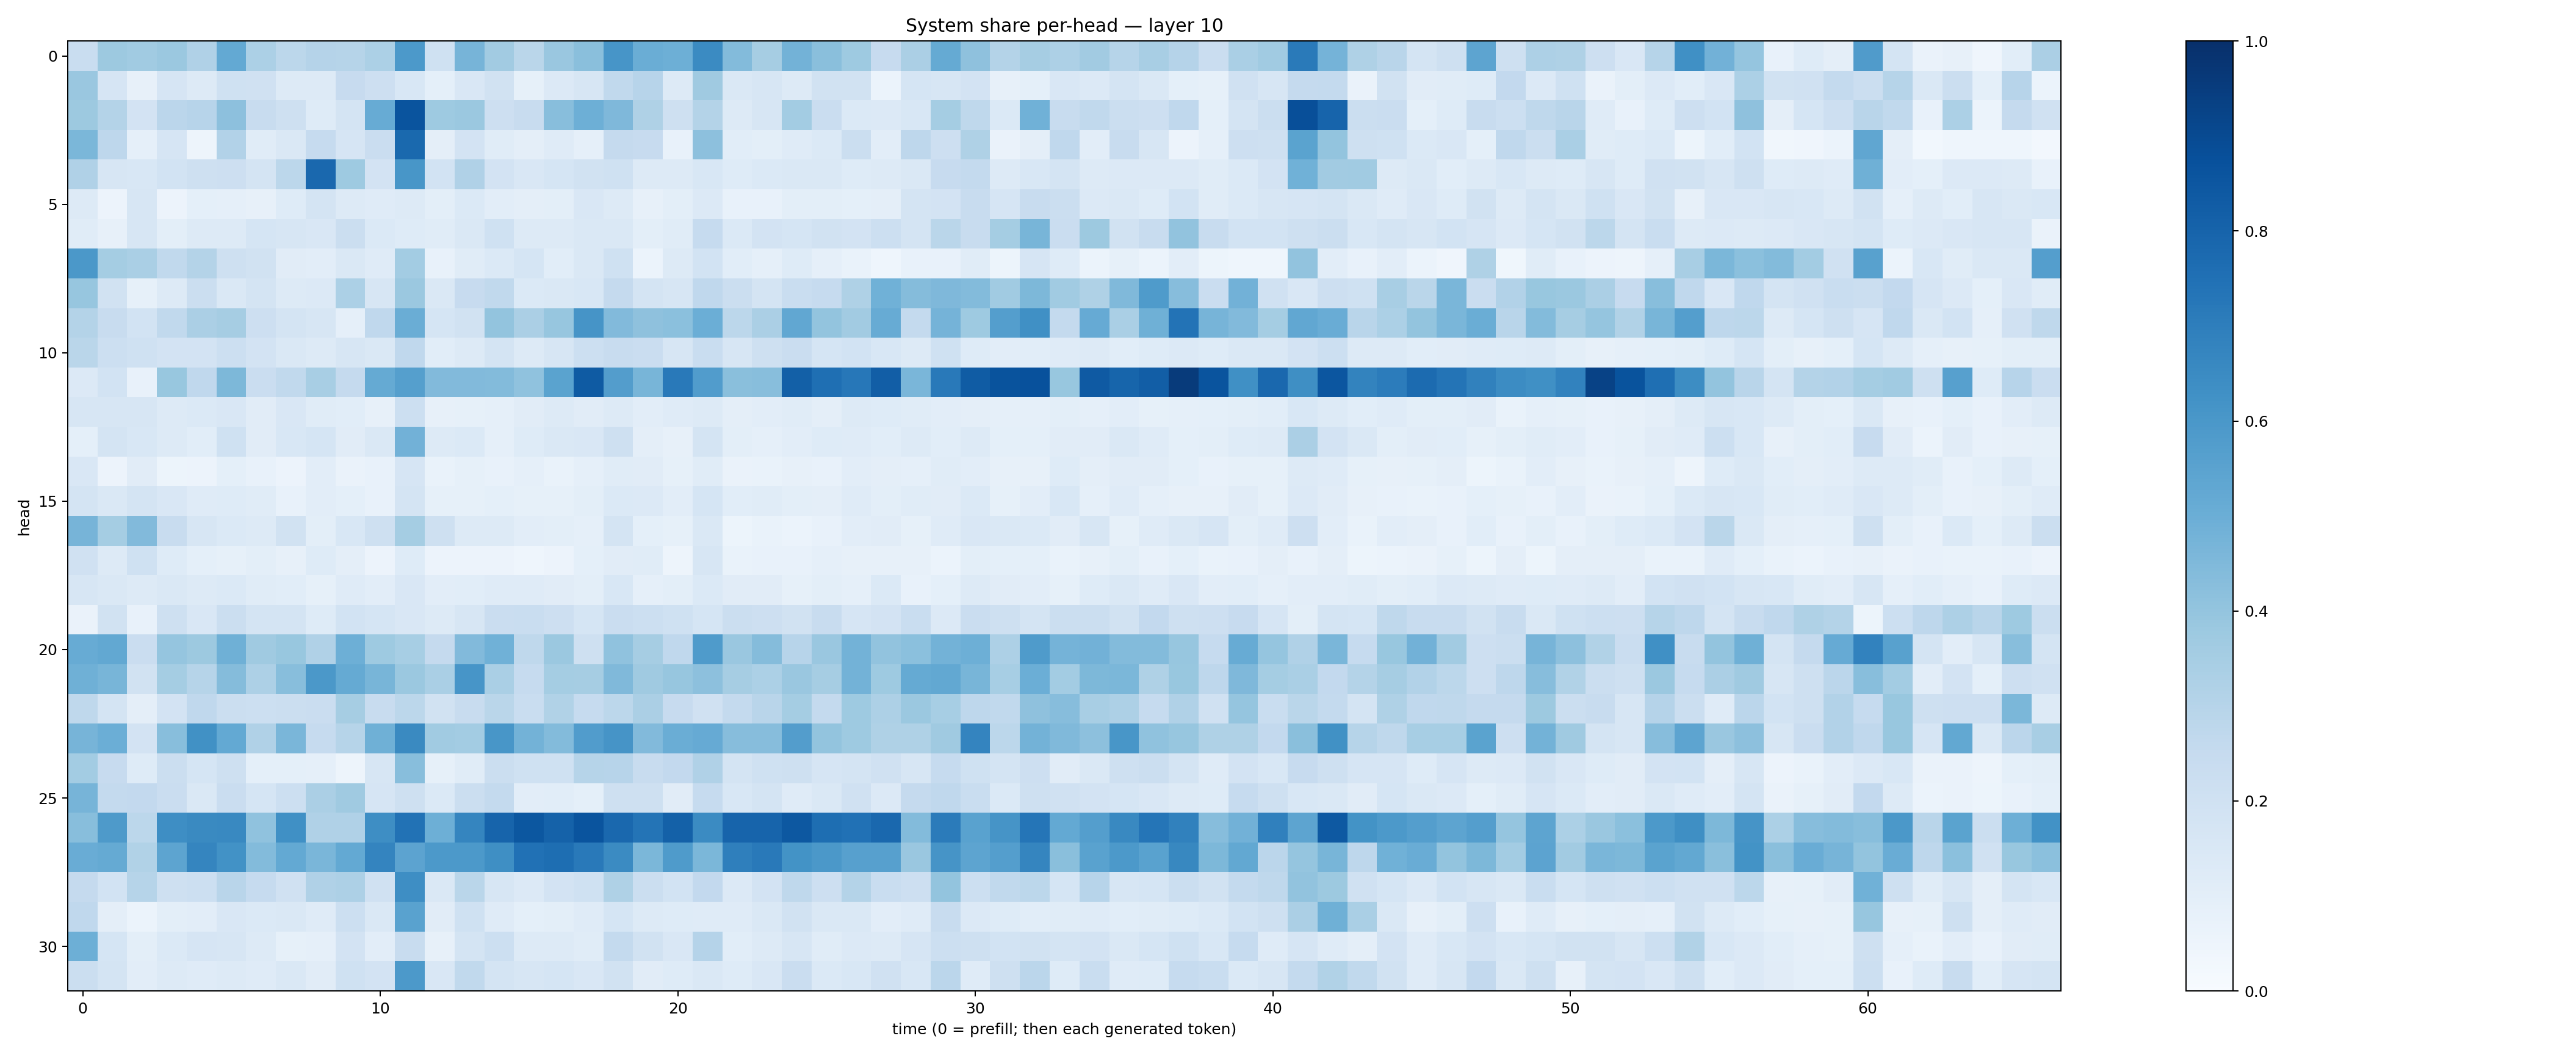

The data file committed next to this chart (first rows):
0.23316403, 0.37722427, 0.3667396, 0.3805086, 0.3181106, 0.5199174, 0.330816, 0.27871162, 0.3037692, 0.3005021, 0.33044583, 0.5928499, 0.20040967, 0.4709042, 0.363102, 0.2862625, 0.3850243, 0.42303148, 0.60903615, 0.50190955, 0.49588066, 0.6492647, 0.4385735, 0.34772632
0.3866, 0.1657, 0.07841, 0.1676, 0.1307, 0.201, 0.1979, 0.1307, 0.1276, 0.2429, 0.213, 0.1524, 0.09312, 0.1518, 0.1951, 0.08247, 0.1333, 0.1586, 0.263, 0.294, 0.1326, 0.3676, 0.1465, 0.1567
0.3782, 0.305, 0.1817, 0.2848, 0.2963, 0.4143, 0.2407, 0.2037, 0.1221, 0.1786, 0.5084, 0.8606, 0.3723, 0.3809, 0.2124, 0.241, 0.427, 0.4939, 0.4497, 0.3207, 0.2106, 0.306, 0.1327, 0.1571
0.4593, 0.2746, 0.08815, 0.1654, 0.04919, 0.3112, 0.1145, 0.1434, 0.2493, 0.1665, 0.2278, 0.7789, 0.09728, 0.1827, 0.1144, 0.09489, 0.1205, 0.08686, 0.2509, 0.2448, 0.07707, 0.415, 0.107, 0.1007
0.317, 0.164, 0.1524, 0.1862, 0.2074, 0.2115, 0.1731, 0.2805, 0.7833, 0.3742, 0.1805, 0.6049, 0.1865, 0.3191, 0.1815, 0.152, 0.1684, 0.1916, 0.2016, 0.1252, 0.1324, 0.1546, 0.1228, 0.1391
0.1276, 0.05739, 0.1569, 0.05647, 0.09136, 0.08925, 0.07895, 0.123, 0.1723, 0.1315, 0.1186, 0.1322, 0.1008, 0.1393, 0.102, 0.09571, 0.09773, 0.1523, 0.1314, 0.08087, 0.09831, 0.1359, 0.07728, 0.07432
0.1153, 0.07914, 0.162, 0.09882, 0.1263, 0.1309, 0.1681, 0.1566, 0.1513, 0.2256, 0.1383, 0.1236, 0.1164, 0.1456, 0.1993, 0.1285, 0.1302, 0.1479, 0.145, 0.1014, 0.116, 0.2472, 0.1387, 0.1801
0.5961, 0.3544, 0.337, 0.263, 0.3052, 0.2039, 0.1907, 0.1105, 0.1035, 0.1428, 0.1193, 0.3568, 0.07434, 0.1164, 0.1388, 0.1715, 0.1069, 0.1408, 0.1995, 0.06017, 0.1253, 0.1861, 0.1066, 0.08665
0.3932, 0.1903, 0.08218, 0.1318, 0.2226, 0.1477, 0.1725, 0.1321, 0.1329, 0.3296, 0.1602, 0.3803, 0.1462, 0.2439, 0.2641, 0.1387, 0.141, 0.1549, 0.2502, 0.1795, 0.1632, 0.2668, 0.2261, 0.176
0.3082, 0.2353, 0.1871, 0.2628, 0.3332, 0.3495, 0.2136, 0.1747, 0.1637, 0.08899, 0.2694, 0.5011, 0.1717, 0.1929, 0.3987, 0.3324, 0.3932, 0.6128, 0.443, 0.4128, 0.4197, 0.4961, 0.2786, 0.3339
0.2874, 0.2166, 0.1996, 0.1801, 0.1801, 0.2182, 0.181, 0.1455, 0.1276, 0.163, 0.1423, 0.2691, 0.1071, 0.1294, 0.1743, 0.131, 0.162, 0.2154, 0.2373, 0.2268, 0.1593, 0.2343, 0.1631, 0.2032
0.1348, 0.1843, 0.0756, 0.3905, 0.2688, 0.457, 0.23, 0.2635, 0.3413, 0.2513, 0.5172, 0.5656, 0.4447, 0.4453, 0.4408, 0.4077, 0.5484, 0.8344, 0.572, 0.4657, 0.7173, 0.5775, 0.4248, 0.4265
0.1618, 0.1627, 0.1629, 0.1264, 0.14, 0.1494, 0.1131, 0.1503, 0.1148, 0.1057, 0.07994, 0.2167, 0.08147, 0.08459, 0.08865, 0.1104, 0.1324, 0.1108, 0.127, 0.1026, 0.1202, 0.129, 0.09726, 0.1021
0.09173, 0.174, 0.1532, 0.131, 0.1059, 0.1997, 0.1122, 0.1539, 0.1695, 0.1132, 0.1478, 0.4838, 0.1253, 0.1386, 0.08638, 0.1239, 0.1438, 0.1497, 0.2047, 0.09733, 0.08171, 0.1753, 0.09906, 0.08603
0.149, 0.05655, 0.1133, 0.05451, 0.05835, 0.09098, 0.07406, 0.05498, 0.103, 0.06359, 0.07471, 0.1659, 0.06875, 0.08437, 0.07092, 0.08937, 0.07001, 0.08652, 0.117, 0.1122, 0.08395, 0.1138, 0.06414, 0.06896
0.1747, 0.1418, 0.1726, 0.1517, 0.1196, 0.1246, 0.1165, 0.07738, 0.1045, 0.09217, 0.07524, 0.1795, 0.08477, 0.08336, 0.09334, 0.08588, 0.08294, 0.1002, 0.1377, 0.1348, 0.105, 0.1711, 0.1091, 0.1164
0.4717, 0.3538, 0.4422, 0.2392, 0.1569, 0.1369, 0.1253, 0.1923, 0.09854, 0.1529, 0.2068, 0.3517, 0.2086, 0.1325, 0.1319, 0.1046, 0.1002, 0.08808, 0.1751, 0.09243, 0.08266, 0.147, 0.05357, 0.06778
0.197, 0.1316, 0.2, 0.1218, 0.09008, 0.08516, 0.09855, 0.08147, 0.1216, 0.09606, 0.05735, 0.1226, 0.05857, 0.05498, 0.05697, 0.04575, 0.05715, 0.09311, 0.1103, 0.1139, 0.04942, 0.1616, 0.06776, 0.07755
0.1633, 0.1483, 0.1251, 0.1466, 0.1262, 0.1383, 0.1137, 0.107, 0.0844, 0.118, 0.1021, 0.1509, 0.1048, 0.1083, 0.1188, 0.1185, 0.1115, 0.09938, 0.1529, 0.08929, 0.09891, 0.1383, 0.1123, 0.111
0.06634, 0.1907, 0.07154, 0.2063, 0.1492, 0.2218, 0.1759, 0.1729, 0.1241, 0.185, 0.169, 0.1486, 0.1283, 0.1566, 0.23, 0.2322, 0.2119, 0.1701, 0.2304, 0.2181, 0.2019, 0.1712, 0.2218, 0.2119
0.5085, 0.526, 0.2291, 0.3959, 0.3783, 0.4892, 0.3689, 0.3883, 0.3175, 0.496, 0.3749, 0.3438, 0.2512, 0.4426, 0.4864, 0.2703, 0.3812, 0.2085, 0.4074, 0.3499, 0.2673, 0.5821, 0.3844, 0.4349
0.4894, 0.465, 0.1891, 0.3536, 0.2986, 0.4341, 0.3277, 0.4283, 0.5975, 0.5184, 0.4681, 0.3822, 0.3387, 0.6071, 0.336, 0.2493, 0.3542, 0.3505, 0.447, 0.3691, 0.3907, 0.4177, 0.3478, 0.3292
0.2697, 0.1756, 0.09637, 0.1811, 0.2658, 0.2258, 0.215, 0.2212, 0.2277, 0.3503, 0.2417, 0.2803, 0.195, 0.2393, 0.2889, 0.2328, 0.3132, 0.2478, 0.278, 0.3321, 0.2429, 0.1959, 0.2578, 0.2917
0.4721, 0.4978, 0.182, 0.4275, 0.6265, 0.5223, 0.3194, 0.4615, 0.248, 0.3003, 0.4919, 0.6555, 0.3652, 0.3558, 0.6052, 0.4787, 0.4411, 0.5756, 0.6097, 0.4434, 0.5004, 0.5117, 0.4323, 0.4305
0.3573, 0.244, 0.1218, 0.2191, 0.1687, 0.2079, 0.09239, 0.09056, 0.08848, 0.04795, 0.1573, 0.4297, 0.08479, 0.1134, 0.2199, 0.1996, 0.1998, 0.2977, 0.2959, 0.2387, 0.258, 0.3171, 0.176, 0.1992
0.4699, 0.2578, 0.2582, 0.2283, 0.1469, 0.2279, 0.1689, 0.2185, 0.3339, 0.3696, 0.1651, 0.2076, 0.1386, 0.2212, 0.2576, 0.1017, 0.108, 0.09265, 0.2048, 0.2098, 0.1097, 0.2471, 0.1535, 0.1725
0.4276, 0.5873, 0.28, 0.6402, 0.6544, 0.6595, 0.4094, 0.6325, 0.3203, 0.3193, 0.6399, 0.7429, 0.495, 0.6714, 0.7996, 0.8494, 0.8079, 0.8598, 0.7822, 0.7375, 0.8112, 0.6521, 0.7998, 0.8006
0.5045, 0.5175, 0.3153, 0.5409, 0.6715, 0.6215, 0.4413, 0.5223, 0.4623, 0.5219, 0.6754, 0.543, 0.5918, 0.5928, 0.635, 0.7464, 0.7597, 0.7157, 0.6496, 0.4593, 0.584, 0.4595, 0.6942, 0.7173
0.2516, 0.187, 0.2992, 0.2052, 0.2169, 0.2929, 0.2494, 0.197, 0.3194, 0.326, 0.1955, 0.6398, 0.1466, 0.2854, 0.1611, 0.1341, 0.1805, 0.2002, 0.3232, 0.2245, 0.1854, 0.2603, 0.1359, 0.1797
0.2663, 0.09651, 0.05952, 0.09822, 0.1052, 0.1517, 0.1379, 0.1477, 0.1175, 0.2184, 0.1445, 0.5513, 0.1107, 0.2002, 0.1204, 0.0908, 0.09833, 0.1175, 0.1717, 0.1259, 0.1246, 0.1194, 0.1188, 0.1445
0.494, 0.1712, 0.1009, 0.1377, 0.1659, 0.1638, 0.1277, 0.08393, 0.08656, 0.1824, 0.1023, 0.2392, 0.07867, 0.1756, 0.2166, 0.1281, 0.1319, 0.1146, 0.2558, 0.1939, 0.1489, 0.3044, 0.1072, 0.1306
0.2246, 0.1732, 0.1022, 0.1309, 0.1196, 0.1263, 0.1176, 0.1406, 0.1121, 0.1997, 0.1816, 0.591, 0.1499, 0.2627, 0.1721, 0.1613, 0.1712, 0.1521, 0.1905, 0.1111, 0.1238, 0.1427, 0.1217, 0.1499
